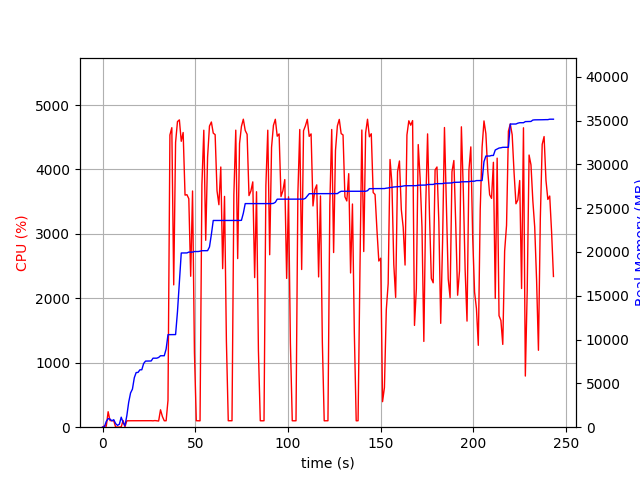

The data file committed next to this chart (first rows):
elapsed_time, nproc, cpu, mem_real, mem_virtual
4.029273986816406e-05, 1, 0.0, 8.938, 3186
1.006, 2, 21.9, 47.54, 152.4
2.013, 4, 14.9, 660.7, 2283
3.021, 4, 240.2, 979.2, 2649
4.028, 4, 102.3, 924, 2584
5.036, 3, 100.3, 730.7, 2017
6.043, 3, 99.4, 854.8, 2161
7.049, 4, 3.0, 408.6, 1885
8.057, 3, 2.0, 207.5, 1467
9.063, 3, 1.0, 337.1, 1593
10.07, 10, 5.0, 1144, 4124
11.08, 5, 104.1, 538.5, 2361
12.09, 1, 4.0, 170.3, 842.2
13.1, 1, 99.3, 1309, 2584
14.1, 1, 100.3, 2845, 4944
15.11, 1, 100.1, 3907, 6680
16.12, 1, 100.2, 4345, 6786
17.13, 1, 99.3, 5643, 8690
18.14, 1, 101.2, 6237, 10738
19.15, 1, 100.0, 6253, 10738
20.16, 1, 100.0, 6551, 10738
21.17, 1, 99.9, 6555, 10750
22.18, 1, 100.0, 7271, 10750
23.19, 1, 101.0, 7545, 10750
24.2, 1, 100.0, 7545, 10750
25.21, 1, 99.9, 7549, 10750
26.22, 1, 101.0, 7557, 10750
27.23, 1, 99.0, 7877, 10750
28.24, 1, 102.9, 7877, 10750
29.25, 1, 99.1, 7877, 10750
30.26, 2, 96.1, 7961, 13942
31.27, 1, 270.3, 8156, 14199
32.28, 1, 166.4, 8156, 14199
33.29, 1, 99.9, 8156, 14199
34.3, 1, 100.0, 8922, 17399
35.31, 1, 418.3, 10562, 17765
36.34, 1, 4535, 10562, 17765
37.37, 1, 4648, 10562, 17765
38.39, 1, 2209, 10572, 17765
39.4, 1, 4420, 10572, 17765
40.42, 1, 4743, 13183, 26456
41.44, 1, 4770, 16551, 27637
42.46, 1, 4437, 19885, 27717
43.48, 1, 4573, 19885, 27717
44.5, 1, 3602, 19885, 27717
45.52, 1, 3608, 19892, 27720
46.53, 1, 3546, 19986, 27720
47.54, 1, 2342, 19986, 27720
48.55, 1, 3666, 19986, 27720
49.57, 1, 1156, 20052, 27720
50.58, 1, 100.3, 20052, 27720
51.58, 1, 99.3, 20052, 27720
52.59, 1, 99.2, 20090, 27944
53.6, 1, 3762, 20144, 27944
54.63, 1, 4609, 20150, 27944
55.65, 1, 2901, 20150, 27944
56.66, 1, 4191, 20150, 27944
57.68, 1, 4674, 20573, 28353
58.7, 1, 4737, 21999, 29095
59.72, 1, 4564, 23595, 29119
... 181 more rows
